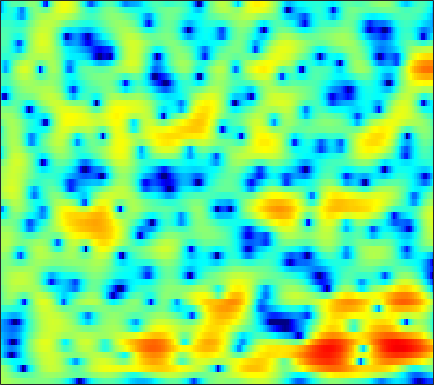

The table this chart was drawn from, first rows:
1.8181, 1.7457, 1.6084, 1.4261, 1.2707, 1.0434, 0.8019, 0.63415, 0.42301, 0.23143, 0.065315, -0.036455, -0.13562, -0.19928, -0.21611, -0.20688, -0.16121, -0.12724, -0.085707, -0.059645, -0.067452, -0.10273, -0.20408, -0.3796
1.756, 1.455, 1.001, 0.4972, 0.09424, -0.4604, -1.005, -1.385, -1.817, -2.122, -2.265, -2.252, -2.086, -1.784, -1.498, -1.065, -0.6151, -0.2899, 0.1138, 0.4643, 0.7492, 0.9114, 1.06, 1.128
1.519, 1.024, 0.2317, -0.7324, -1.596, -2.974, -4.739, -6.428, -9.495, -14.53, -24.68, -19.01, -11.42, -7.292, -5.132, -2.923, -1.226, -0.213, 0.8798, 1.72, 2.344, 2.68, 2.97, 3.089
-2.073, -2.709, -3.6, -4.465, -5.029, -5.626, -5.995, -6.129, -6.085, -5.803, -5.288, -4.735, -3.81, -2.746, -1.905, -0.7933, 0.2443, 0.9514, 1.768, 2.433, 2.923, 3.18, 3.371, 3.386
-6.891, -8.54, -11.41, -15.66, -20.99, -30.73, -18.69, -14.44, -10.8, -8.191, -6.119, -4.791, -3.223, -1.856, -0.9386, 0.1485, 1.084, 1.694, 2.372, 2.882, 3.237, 3.401, 3.488, 3.415
-6.92, -8.032, -9.54, -10.92, -11.62, -11.93, -11.42, -10.6, -9.03, -7.225, -5.377, -4.052, -2.377, -0.8619, 0.1512, 1.333, 2.314, 2.914, 3.522, 3.907, 4.087, 4.071, 3.844, 3.365
-7.93, -9.182, -11.31, -14.2, -17.32, -25.35, -28.51, -19.2, -13.3, -9.46, -6.537, -4.713, -2.649, -0.9006, 0.2274, 1.524, 2.586, 3.234, 3.902, 4.332, 4.518, 4.486, 4.218, 3.663
-9.229, -9.712, -10.4, -11.07, -11.47, -11.7, -11.39, -10.8, -9.656, -8.212, -6.648, -5.442, -3.869, -2.394, -1.379, -0.1622, 0.8878, 1.556, 2.297, 2.864, 3.259, 3.429, 3.502, 3.41
-10.29, -10.66, -11.26, -11.93, -12.39, -12.79, -12.77, -12.36, -11.3, -9.79, -8.102, -6.809, -5.135, -3.569, -2.487, -1.177, -0.03757, 0.7062, 1.548, 2.224, 2.749, 3.044, 3.327, 3.476
-9.935, -10.53, -11.65, -13.35, -15.18, -19.17, -28.65, -32.31, -19.06, -13.65, -10.09, -8.006, -5.721, -3.835, -2.622, -1.215, -0.01977, 0.7529, 1.629, 2.328, 2.863, 3.166, 3.45, 3.602
-7.057, -7.289, -7.752, -8.374, -8.894, -9.5, -9.774, -9.633, -8.962, -7.839, -6.487, -5.408, -3.982, -2.608, -1.64, -0.4592, 0.5706, 1.244, 2.005, 2.598, 3.016, 3.219, 3.355, 3.343
-3.635, -3.527, -3.517, -3.635, -3.785, -4.052, -4.373, -4.628, -4.917, -5.004, -4.782, -4.314, -3.336, -2.075, -1.069, 0.2361, 1.376, 2.084, 2.808, 3.285, 3.515, 3.527, 3.319, 2.887
-1.596, -0.9147, -0.3257, -0.06475, -0.1068, -0.5082, -1.385, -2.417, -4.524, -8.073, -14.69, -17.12, -8.828, -3.904, -1.475, 0.8155, 2.399, 3.246, 3.981, 4.316, 4.294, 4.053, 3.413, 2.394
-1.804, -0.7228, 0.3232, 0.9669, 1.192, 1.175, 0.8367, 0.3916, -0.4268, -1.343, -1.963, -1.975, -1.336, -0.2544, 0.6095, 1.6, 2.287, 2.597, 2.755, 2.623, 2.209, 1.73, 0.8943, -0.1693
-0.9268, -0.1721, 0.6953, 1.349, 1.711, 2.029, 2.185, 2.208, 2.158, 2.067, 1.972, 1.926, 1.888, 1.851, 1.788, 1.616, 1.298, 0.9126, 0.2091, -0.6971, -1.783, -2.67, -3.835, -4.863
-0.2574, 0.4046, 1.167, 1.784, 2.164, 2.566, 2.841, 2.972, 3.067, 3.077, 3.001, 2.887, 2.659, 2.321, 1.966, 1.332, 0.4761, -0.3494, -1.783, -3.693, -6.238, -8.748, -13.15, -17.08
-0.3603, 0.2903, 1.005, 1.582, 1.928, 2.282, 2.53, 2.662, 2.764, 2.789, 2.746, 2.656, 2.457, 2.145, 1.829, 1.259, 0.4877, -0.2312, -1.434, -2.952, -4.797, -6.345, -8.357, -9.557
-0.6627, -0.1426, 0.3846, 0.7602, 0.9416, 1.081, 1.139, 1.16, 1.171, 1.194, 1.245, 1.292, 1.343, 1.347, 1.304, 1.156, 0.8751, 0.5814, 0.09316, -0.4951, -1.132, -1.595, -2.126, -2.494
-0.4435, -0.1651, 0.008037, -0.0684, -0.2793, -0.7268, -1.307, -1.761, -2.215, -2.312, -1.988, -1.527, -0.785, -0.06459, 0.3886, 0.8579, 1.157, 1.263, 1.28, 1.178, 0.9887, 0.8152, 0.5736, 0.3579
0.5838, 0.683, 0.5346, -0.01329, -0.7039, -2.116, -4.294, -6.668, -11.28, -14.54, -9.652, -6.361, -3.326, -1.254, -0.1374, 0.9304, 1.651, 1.995, 2.227, 2.255, 2.109, 1.908, 1.555, 1.161
1.708, 1.843, 1.728, 1.29, 0.7228, -0.3734, -1.829, -3.101, -4.69, -5.266, -4.396, -3.204, -1.574, -0.1975, 0.6474, 1.514, 2.089, 2.361, 2.495, 2.364, 1.965, 1.469, 0.5238, -0.7544
1.898, 2.137, 2.223, 2.092, 1.845, 1.377, 0.8214, 0.3905, -0.1139, -0.4385, -0.5552, -0.4966, -0.2649, 0.06356, 0.3453, 0.7373, 1.051, 1.218, 1.314, 1.194, 0.7916, 0.257, -0.8724, -2.659
1.586, 1.796, 1.915, 1.833, 1.665, 1.312, 0.8076, 0.3586, -0.3076, -1.048, -1.768, -2.267, -2.767, -2.952, -2.88, -2.529, -1.958, -1.517, -0.9734, -0.5486, -0.3072, -0.2511, -0.3278, -0.5555
0.9492, 1.038, 1.065, 0.9625, 0.7991, 0.4114, -0.1957, -0.8234, -1.947, -3.445, -5.419, -7.264, -10.13, -12.14, -11.63, -9.291, -6.961, -5.512, -3.979, -2.768, -1.756, -1.096, -0.3055, 0.4245
-0.7386, -0.718, -0.6042, -0.4312, -0.3583, -0.4396, -0.77, -1.258, -2.263, -3.751, -5.876, -7.913, -11.25, -13.78, -13.39, -11.03, -8.893, -7.697, -6.399, -5.239, -4, -2.98, -1.565, -0.1403
-6.164, -5.957, -4.429, -2.667, -1.628, -0.6692, -0.2061, -0.1703, -0.4656, -1.134, -2.081, -2.902, -4.033, -5.083, -5.749, -6.616, -7.535, -8.468, -10.05, -11.2, -10.01, -7.672, -4.375, -1.583
-11.93, -10.88, -6.295, -2.987, -1.322, 0.1851, 1.005, 1.304, 1.311, 0.9751, 0.3617, -0.2537, -1.2, -2.299, -3.155, -4.457, -6.022, -7.444, -9.881, -12.23, -11.17, -8.293, -4.617, -1.705
-1.23, -0.9099, -0.1788, 0.6566, 1.269, 1.884, 2.209, 2.241, 1.991, 1.429, 0.5721, -0.2382, -1.474, -2.78, -3.736, -4.731, -5.396, -5.577, -5.503, -5.019, -4.131, -3.259, -1.945, -0.6664
1.361, 1.916, 2.559, 3.05, 3.333, 3.496, 3.438, 3.191, 2.605, 1.654, 0.3037, -1.019, -3.31, -6.295, -9.095, -12.15, -11.28, -9.139, -6.567, -4.611, -3.108, -2.207, -1.23, -0.5109
1.809, 2.541, 3.273, 3.776, 3.992, 4.075, 3.907, 3.608, 2.956, 1.979, 0.6345, -0.6508, -2.816, -5.498, -7.789, -10.05, -9.552, -7.917, -5.791, -4.093, -2.862, -2.18, -1.573, -1.274
1.59, 2.223, 2.88, 3.341, 3.541, 3.649, 3.535, 3.323, 2.84, 2.16, 1.271, 0.513, -0.5951, -1.703, -2.464, -3.216, -3.601, -3.641, -3.467, -3.174, -2.857, -2.659, -2.502, -2.523
1.482, 1.955, 2.503, 2.915, 3.14, 3.294, 3.291, 3.169, 2.867, 2.398, 1.791, 1.248, 0.4499, -0.4094, -1.037, -1.857, -2.553, -3.007, -3.445, -3.711, -3.788, -3.761, -3.659, -3.582
1.091, 1.555, 2.16, 2.677, 3.012, 3.305, 3.446, 3.425, 3.251, 2.878, 2.349, 1.815, 0.9873, -0.01735, -0.8491, -2.138, -3.529, -4.635, -5.969, -6.82, -6.859, -6.406, -5.5, -4.582
-0.886, -0.04875, 1.068, 2.053, 2.662, 3.263, 3.613, 3.724, 3.658, 3.361, 2.839, 2.311, 1.408, 0.2592, -0.8046, -2.549, -4.865, -7.188, -11.88, -22.23, -17.67, -11.64, -7.37, -4.814
-6.281, -3.684, -1.14, 0.689, 1.651, 2.581, 3.108, 3.288, 3.244, 2.95, 2.394, 1.869, 0.9813, -0.03325, -0.8994, -2.11, -3.488, -4.559, -5.948, -6.737, -6.364, -5.401, -3.765, -2.234
-5.365, -3.511, -1.417, 0.1928, 1.072, 1.883, 2.294, 2.336, 2.091, 1.502, 0.6433, -0.1655, -1.307, -2.342, -2.943, -3.421, -3.532, -3.449, -3.157, -2.646, -1.976, -1.381, -0.5517, 0.2585
-2.231, -1.369, -0.2236, 0.7513, 1.355, 1.827, 1.939, 1.759, 1.154, 0.0446, -1.592, -3.266, -6.11, -9.616, -11.36, -10.22, -7.421, -5.658, -3.762, -2.315, -1.104, -0.3103, 0.6349, 1.44
-2.901, -1.64, -0.2253, 0.8151, 1.374, 1.77, 1.776, 1.539, 0.8284, -0.3158, -2.005, -3.689, -6.526, -9.884, -11.47, -10.49, -8.006, -6.295, -4.53, -3.148, -1.952, -1.117, -0.02903, 1.008
-3.898, -2.084, -0.3597, 0.7952, 1.318, 1.709, 1.734, 1.522, 0.9681, 0.1401, -0.915, -1.808, -3.012, -4.101, -4.71, -5.257, -5.481, -5.586, -5.731, -5.755, -5.422, -4.71, -3.215, -1.416
-1.058, -0.2309, 0.6515, 1.291, 1.548, 1.69, 1.536, 1.239, 0.6447, -0.1664, -1.119, -1.827, -2.799, -3.693, -4.247, -4.974, -5.762, -6.654, -8.512, -11.94, -20.03, -19.78, -9.757, -4.652
0.7412, 0.9027, 1.092, 1.188, 1.194, 1.012, 0.6151, 0.1314, -0.7613, -1.984, -3.521, -4.768, -6.363, -7.223, -7.35, -6.939, -6.484, -6.357, -6.442, -6.865, -6.921, -6.221, -4.343, -2.052
0.1399, -0.04718, -0.1699, -0.2228, -0.2251, -0.3413, -0.6477, -1.066, -2.028, -3.579, -5.96, -8.746, -15.24, -32.79, -15.72, -9.548, -6.402, -4.818, -3.353, -2.267, -1.325, -0.6192, 0.36, 1.332
-3.749, -4.504, -4.74, -4.092, -3.407, -2.505, -1.927, -1.75, -1.879, -2.434, -3.361, -4.221, -5.26, -5.544, -5.115, -3.896, -2.451, -1.449, -0.3184, 0.6511, 1.447, 1.946, 2.508, 2.947
-11.26, -18.85, -20.16, -10.52, -7.305, -4.56, -2.867, -2.036, -1.311, -0.9148, -0.7568, -0.707, -0.632, -0.4707, -0.2659, 0.1605, 0.6662, 1.063, 1.592, 2.059, 2.447, 2.675, 2.863, 2.915
-5.809, -6.614, -6.765, -5.815, -4.788, -3.385, -2.156, -1.395, -0.5839, 0.01419, 0.4449, 0.6824, 0.9129, 1.072, 1.198, 1.342, 1.484, 1.599, 1.765, 1.912, 2.029, 2.08, 2.067, 1.915
-2.568, -2.854, -2.943, -2.689, -2.268, -1.598, -0.8274, -0.262, 0.3999, 0.9306, 1.314, 1.488, 1.584, 1.548, 1.441, 1.217, 0.9825, 0.8359, 0.7077, 0.7146, 0.8127, 0.899, 0.9731, 0.909
-2.06, -2.561, -2.781, -2.454, -1.884, -0.9016, 0.1277, 0.8515, 1.661, 2.257, 2.604, 2.694, 2.569, 2.152, 1.607, 0.6406, -0.5415, -1.428, -2.207, -2.114, -1.327, -0.6105, 0.1753, 0.6315
-5.009, -7.699, -10.14, -7.561, -4.856, -1.888, 0.2405, 1.442, 2.655, 3.465, 3.916, 4.027, 3.831, 3.163, 2.301, 0.5011, -2.525, -6.339, -18.63, -11.35, -4.32, -1.674, 0.3952, 1.427
-5.484, -7.473, -8.986, -7.406, -5.376, -2.945, -1.119, -0.05816, 1.08, 1.928, 2.513, 2.794, 2.925, 2.711, 2.338, 1.5, 0.3187, -0.6036, -1.441, -1.255, -0.2857, 0.5181, 1.372, 1.775
-3.456, -3.72, -3.938, -3.878, -3.74, -3.409, -3.048, -2.76, -2.284, -1.609, -0.7776, -0.139, 0.6622, 1.309, 1.656, 1.909, 2.018, 2.047, 2.075, 2.131, 2.218, 2.256, 2.195, 1.928
-2.835, -2.784, -2.96, -3.39, -3.898, -4.919, -6.343, -7.615, -8.956, -8.277, -5.81, -3.84, -1.619, 0.1097, 1.093, 2.099, 2.812, 3.174, 3.488, 3.617, 3.57, 3.42, 3.03, 2.429
-2.326, -2.256, -2.458, -3.053, -3.769, -5.238, -7.556, -10.13, -14.49, -13.31, -8.198, -5.246, -2.358, -0.2465, 0.9787, 2.24, 3.141, 3.622, 4.034, 4.2, 4.115, 3.885, 3.351, 2.535
-2.116, -2.094, -2.234, -2.569, -2.961, -3.586, -4.266, -4.683, -4.898, -4.516, -3.519, -2.548, -1.17, 0.136, 1.021, 2.023, 2.812, 3.267, 3.665, 3.833, 3.762, 3.54, 3.014, 2.181
-2.474, -2.446, -2.492, -2.613, -2.753, -2.979, -3.168, -3.244, -3.2, -2.92, -2.395, -1.851, -0.9948, -0.08596, 0.5805, 1.407, 2.114, 2.538, 2.949, 3.174, 3.206, 3.099, 2.762, 2.196
-3.531, -3.404, -3.293, -3.301, -3.376, -3.61, -3.946, -4.221, -4.487, -4.47, -4.058, -3.481, -2.456, -1.321, -0.4957, 0.4806, 1.283, 1.756, 2.246, 2.574, 2.756, 2.81, 2.767, 2.604
-5.665, -5.146, -4.553, -4.237, -4.247, -4.63, -5.56, -6.668, -8.723, -10.82, -10.48, -8.438, -5.486, -3.114, -1.758, -0.419, 0.4896, 0.9598, 1.375, 1.645, 1.869, 2.049, 2.337, 2.644
-9.622, -7.586, -5.636, -4.436, -4.019, -4.048, -4.811, -5.955, -8.433, -11.62, -11.39, -8.474, -4.966, -2.55, -1.335, -0.316, 0.1, 0.08581, -0.3049, -0.8805, -1.216, -1.024, -0.1105, 1.174
-9.63, -7.338, -5.059, -3.511, -2.732, -2.14, -1.937, -1.976, -2.101, -2.127, -1.814, -1.36, -0.6228, 0.03152, 0.3536, 0.4056, -0.08969, -0.939, -2.933, -6.635, -14.75, -16.98, -6.873, -2.091
